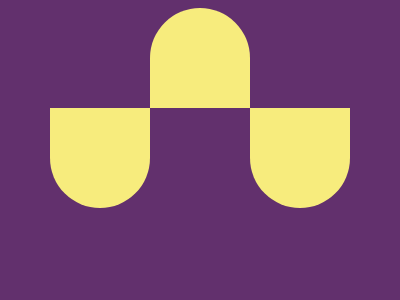

Write a web page that renders exactly this picture using CSS.

<!-- file: index.html -->
<!DOCTYPE html>
<html lang="en">
<head>
    <meta charset="UTF-8">
    <meta name="viewport" content="width=device-width, initial-scale=1.0">
    <title>4</title>
    <link rel="stylesheet" href="style.css">
</head>
<body>
    <div></div>
<div id="mirror"></div>
<div></div>
</body>
</html>

/* file: style.css */
 body {
    background: #62306D;
    display: flex;
    justify-content: center;
    align-items: center;
  }
  div {
    width: 100px;
    height: 100px;
    background: #F7EC7D;
    border-radius: 0 0 50% 50%;
    margin-top: 100px;
  }
  #mirror {
    transform: scaleY(-1);
    margin-top: -100px;
  }